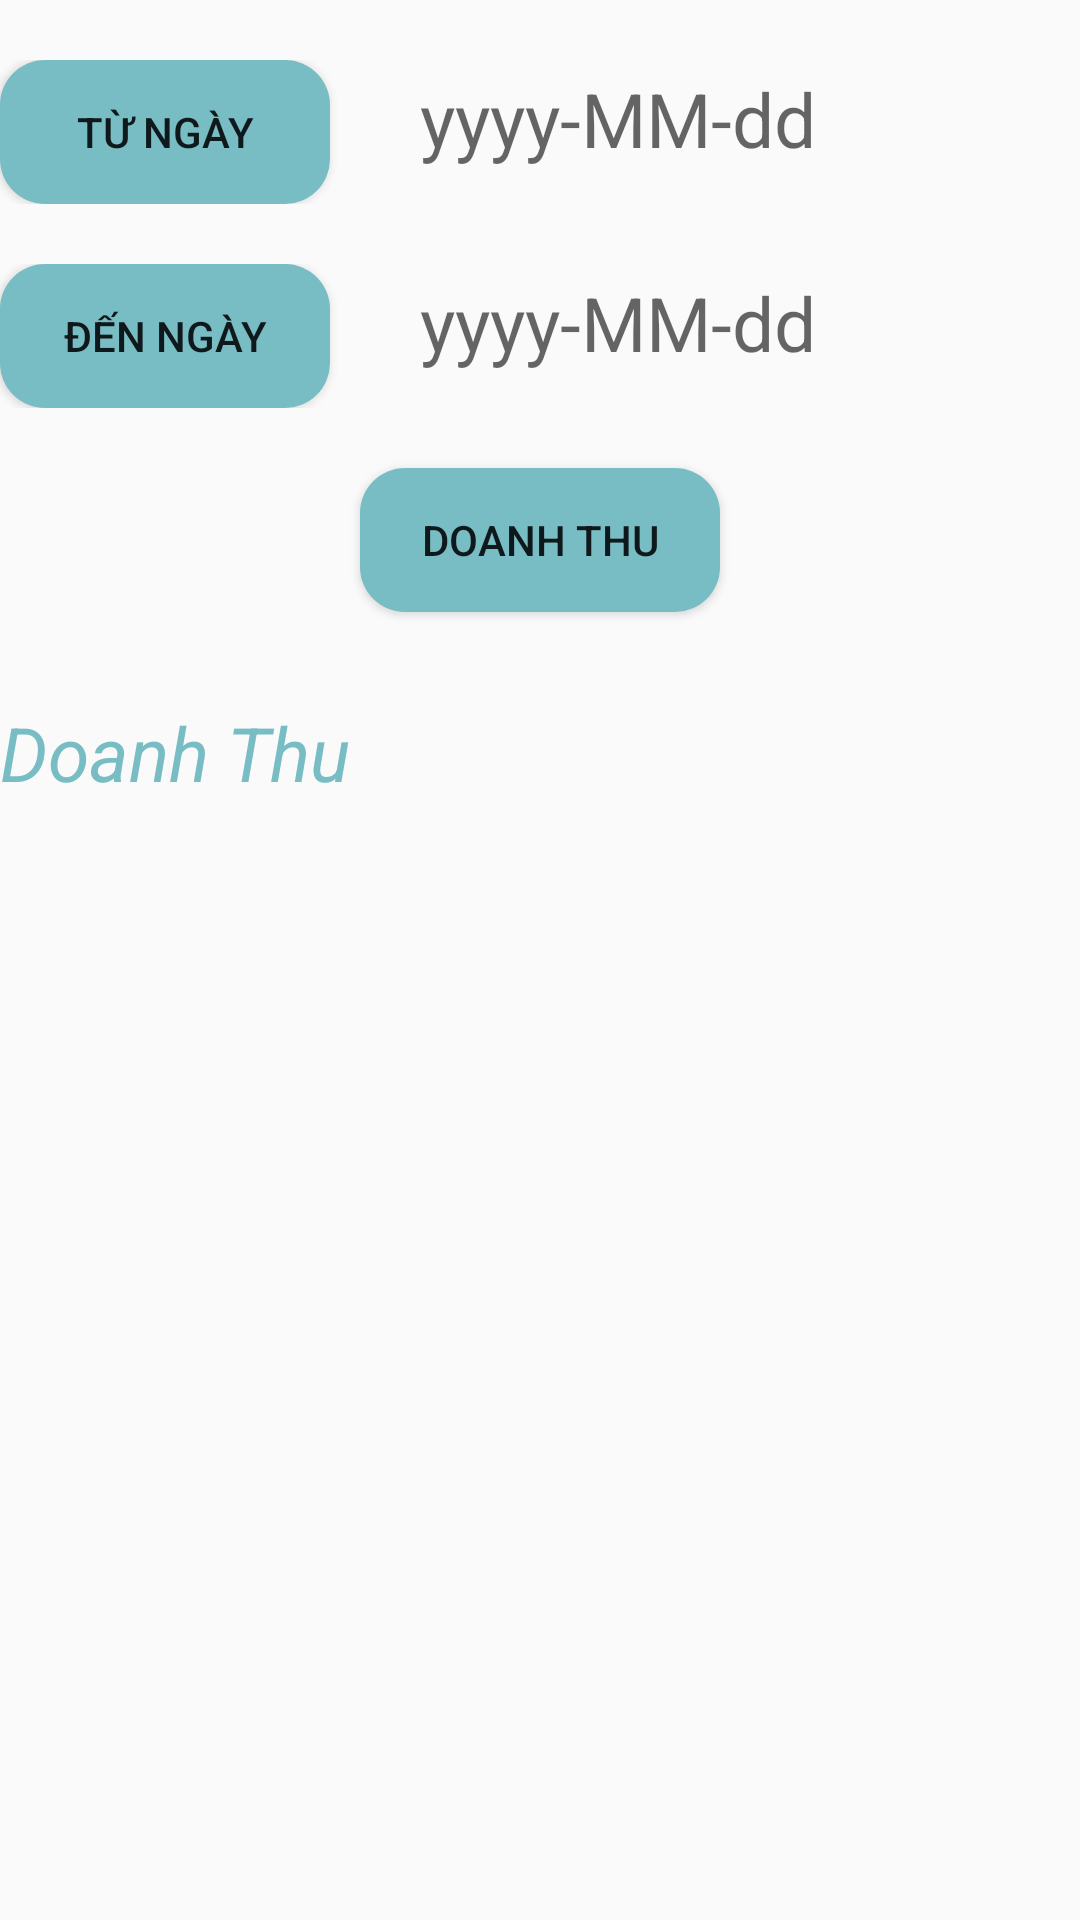

Produce the Android XML layout that renders to this screen, including the resource entries it uses.
<!-- AndroidManifest.xml: application theme Theme.CarProject -->
<!-- res/layout/fragment_doanh_thu.xml -->
<?xml version="1.0" encoding="utf-8"?>
<LinearLayout xmlns:android="http://schemas.android.com/apk/res/android"
    xmlns:tools="http://schemas.android.com/tools"
    android:layout_width="match_parent"
    android:layout_height="match_parent"
    android:orientation="vertical"
    tools:context=".fragment.DoanhThuFragment">
    <LinearLayout
        android:orientation="horizontal"
        android:weightSum="3"
        android:layout_marginTop="20dp"
        android:layout_width="match_parent"
        android:layout_height="wrap_content">
        <Button
            android:layout_width="0dp"
            android:layout_height="wrap_content"
            android:layout_weight="1"
            android:background="@drawable/shape_item_nv"
            android:id="@+id/btnTuNgay"
            android:text="Từ ngày"
            />
        <TextView
            android:layout_marginLeft="30dp"

            android:layout_width="0dp"
            android:layout_height="wrap_content"
            android:layout_weight="2"
            android:textSize="25sp"
            android:textColor="@color/mau_toolbar"
            android:hint="yyyy-MM-dd"
            android:id="@+id/tvTuNgay"
            />
    </LinearLayout>

    <LinearLayout
        android:orientation="horizontal"
        android:weightSum="3"
        android:layout_marginTop="20dp"
        android:layout_width="match_parent"
        android:layout_height="wrap_content">
        <Button
            android:layout_width="0dp"
            android:layout_height="wrap_content"
            android:layout_weight="1"
            android:background="@drawable/shape_item_nv"
            android:id="@+id/btnDenNgay"
            android:text="Đến ngày"

            />
        <TextView
            android:layout_marginLeft="30dp"
            android:layout_width="0dp"
            android:layout_height="wrap_content"
            android:layout_weight="2"
            android:textSize="25sp"
            android:textColor="@color/mau_toolbar"
            android:hint="yyyy-MM-dd"
            android:id="@+id/tvDenNgay"
            />


    </LinearLayout>

    <Button
        android:layout_width="120dp"
        android:layout_height="wrap_content"
        android:text="Doanh Thu"
        android:background="@drawable/shape_item_nv"
        android:layout_gravity="center"
        android:layout_marginTop="20dp"
        android:id="@+id/btnDoanhThu"
        />
    <TextView
        android:layout_width="match_parent"
        android:layout_height="wrap_content"
        android:textSize="25sp"
        android:text="Doanh Thu"
        android:textStyle="italic"
        android:textColor="@color/mau_toolbar"
        android:id="@+id/tvDoanhThu"
        android:layout_marginTop="30dp"
        />
</LinearLayout>
<!-- resources referenced by this layout -->
<resources>
  <color name="mau_toolbar">#78BCC4</color>
  <!-- drawable shape_item_nv (drawable) -->
  <?xml version="1.0" encoding="utf-8"?>
  <shape android:shape="rectangle"
      xmlns:android="http://schemas.android.com/apk/res/android">
      <corners android:radius="15dp"/>
      <solid android:color="@color/mau_toolbar"/>
  </shape>
  <style name="Theme.CarProject" parent="Theme.AppCompat.DayNight.DarkActionBar">
          
          <item name="colorPrimary">@color/mau_toolbar</item>
          <item name="colorPrimaryVariant">@color/purple_700</item>
          <item name="colorOnPrimary">@color/white</item>
          
          <item name="colorSecondary">@color/teal_200</item>
          <item name="colorSecondaryVariant">@color/teal_700</item>
          <item name="colorOnSecondary">@color/black</item>
          
          <item name="android:statusBarColor" tools:targetApi="l">?attr/colorPrimaryVariant</item>
          
      </style>
  <color name="purple_700">#FF3700B3</color>
  <color name="white">#FFFFFFFF</color>
  <color name="teal_200">#FF03DAC5</color>
  <color name="teal_700">#FF018786</color>
  <color name="black">#FF000000</color>
</resources>
